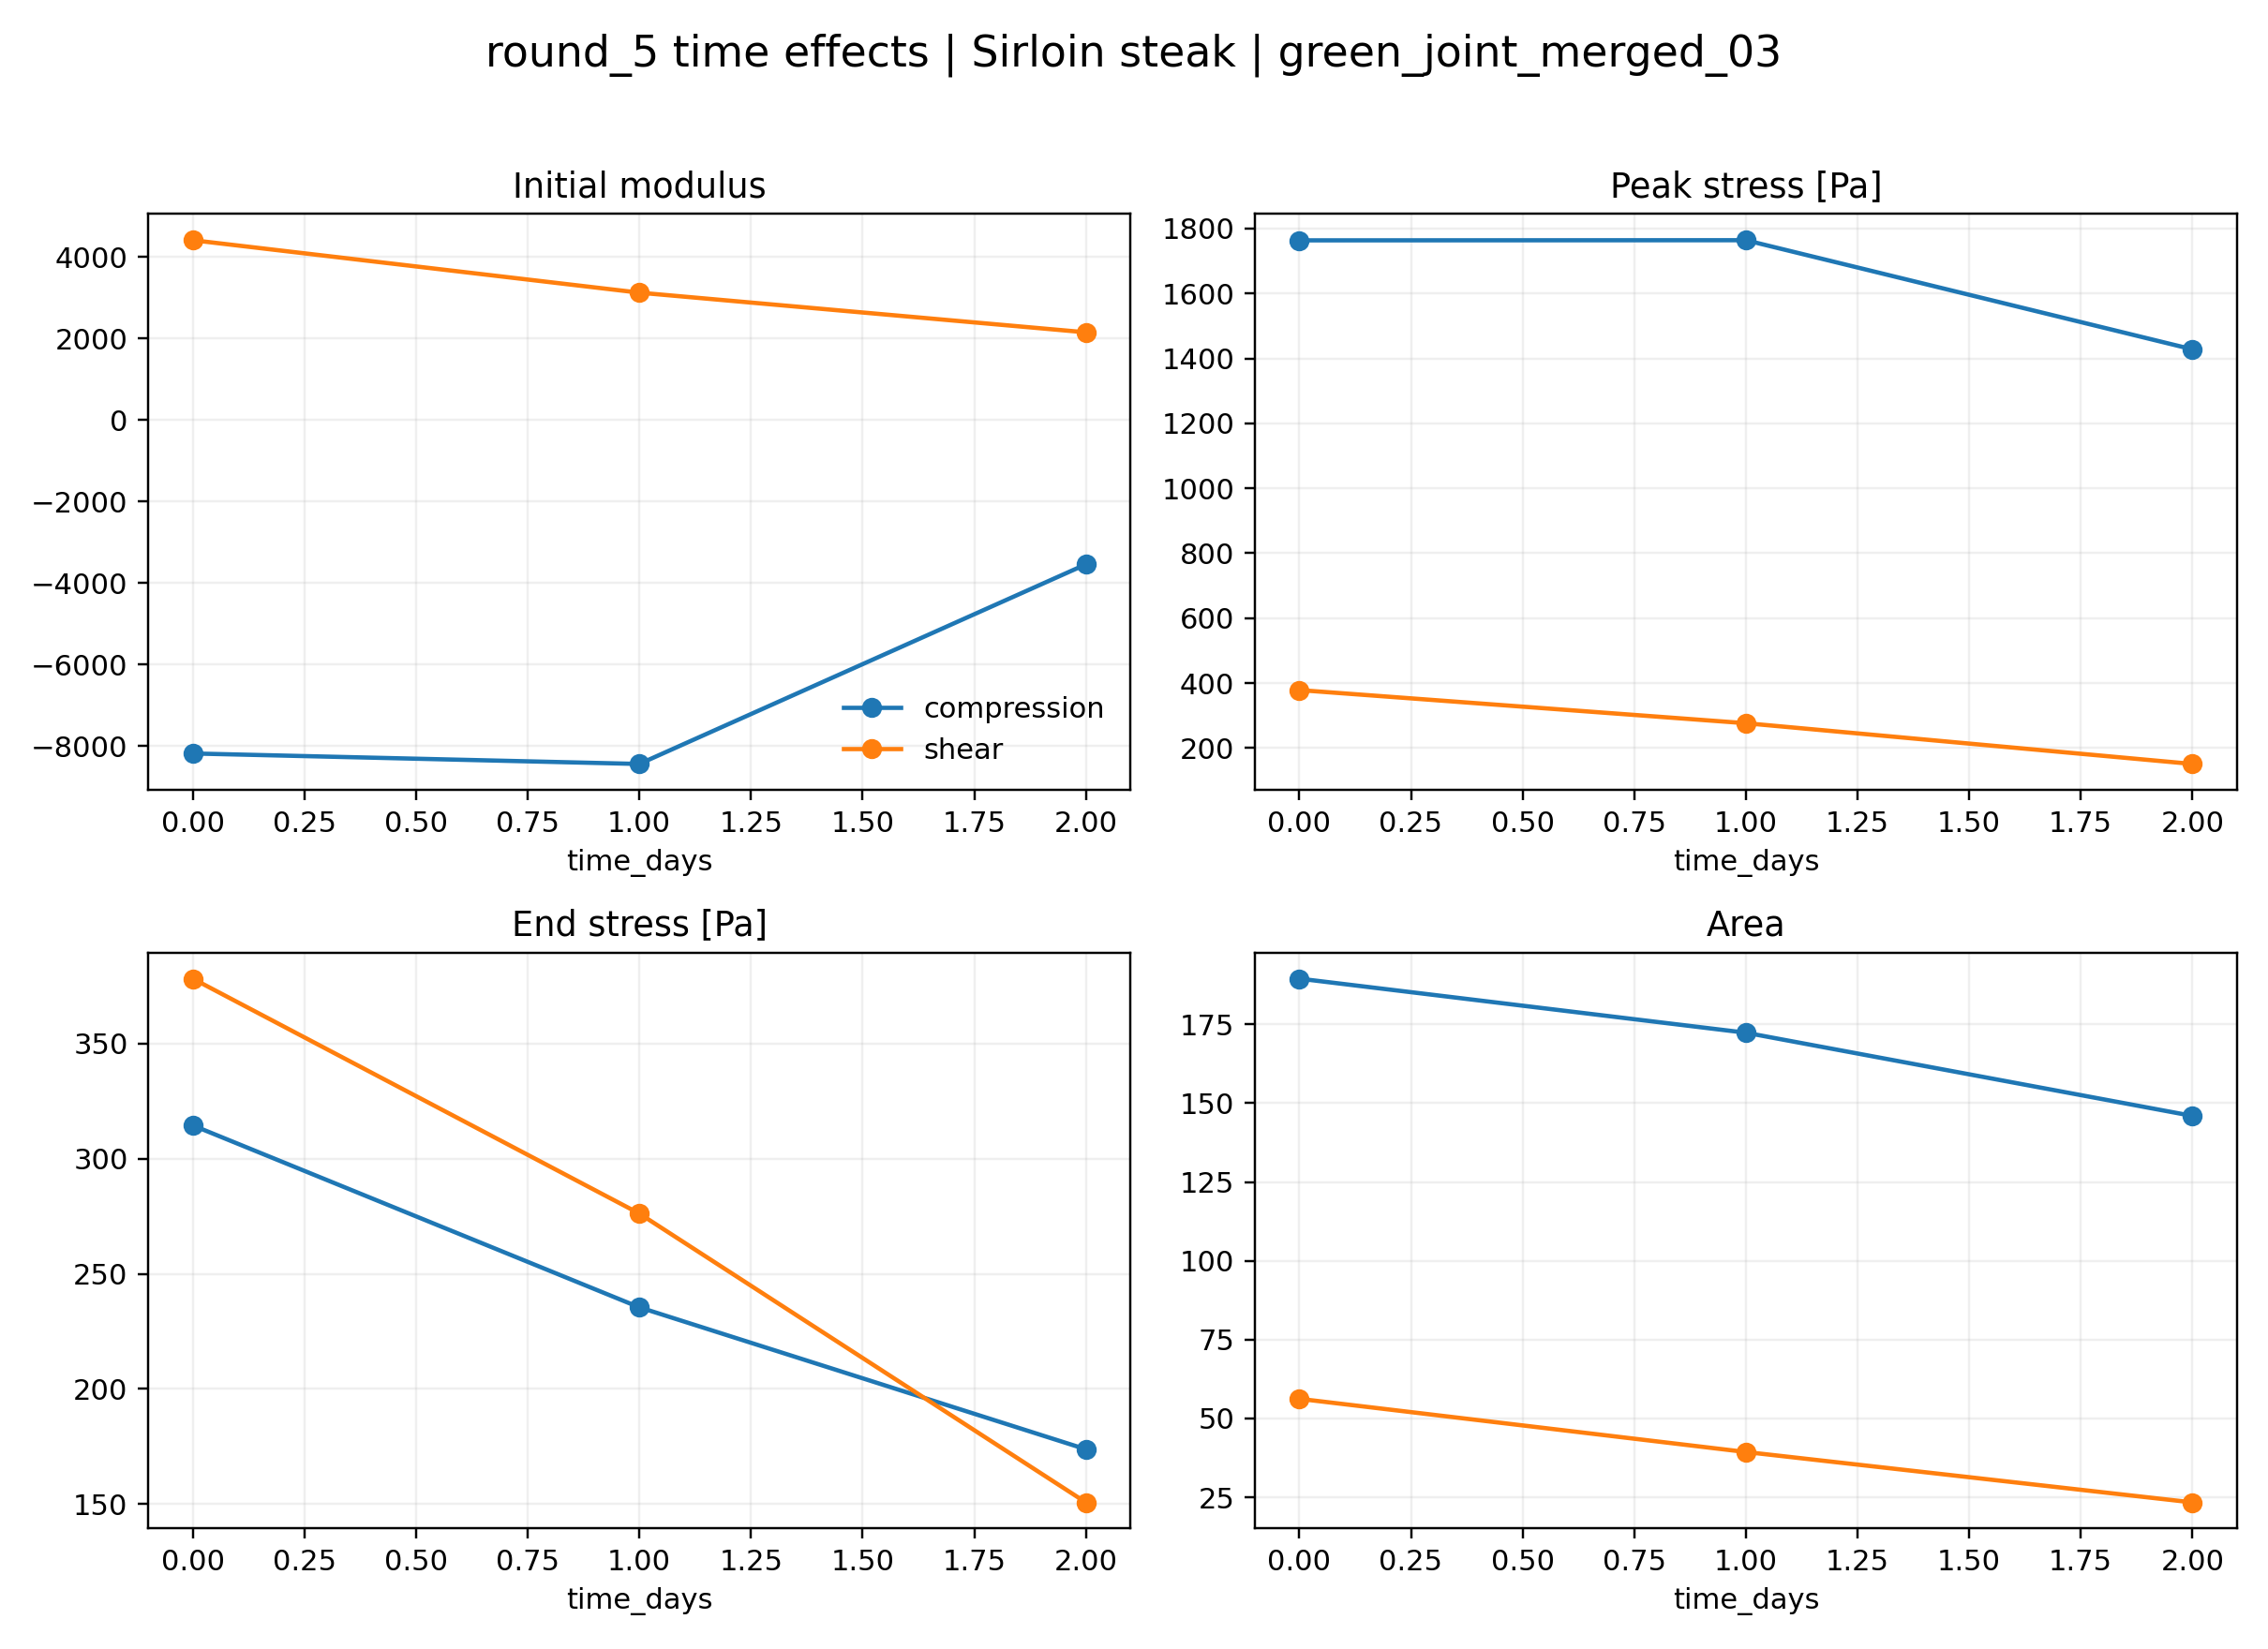

The table this chart was drawn from, first rows:
loading, time_days, initial_modulus, peak_stress_pa, peak_deformation, end_stress_pa, area, mean_stress_pa
compression, 0.0, -8182, 1764, 0.8182, 314.5, 189.5, 1183
compression, 1.0, -8439, 1764, 0.8175, 235.5, 172.3, 1074
compression, 2.0, -3543, 1428, 0.8176, 173.8, 145.9, 908.1
shear, 0.0, 4409, 378.3, 0.1073, 378.3, 56.22, 293.5
shear, 1.0, 3123, 276.2, 0.1125, 276.2, 39.36, 210.6
shear, 2.0, 2150, 150.7, 0.08335, 150.7, 23.38, 124.1
